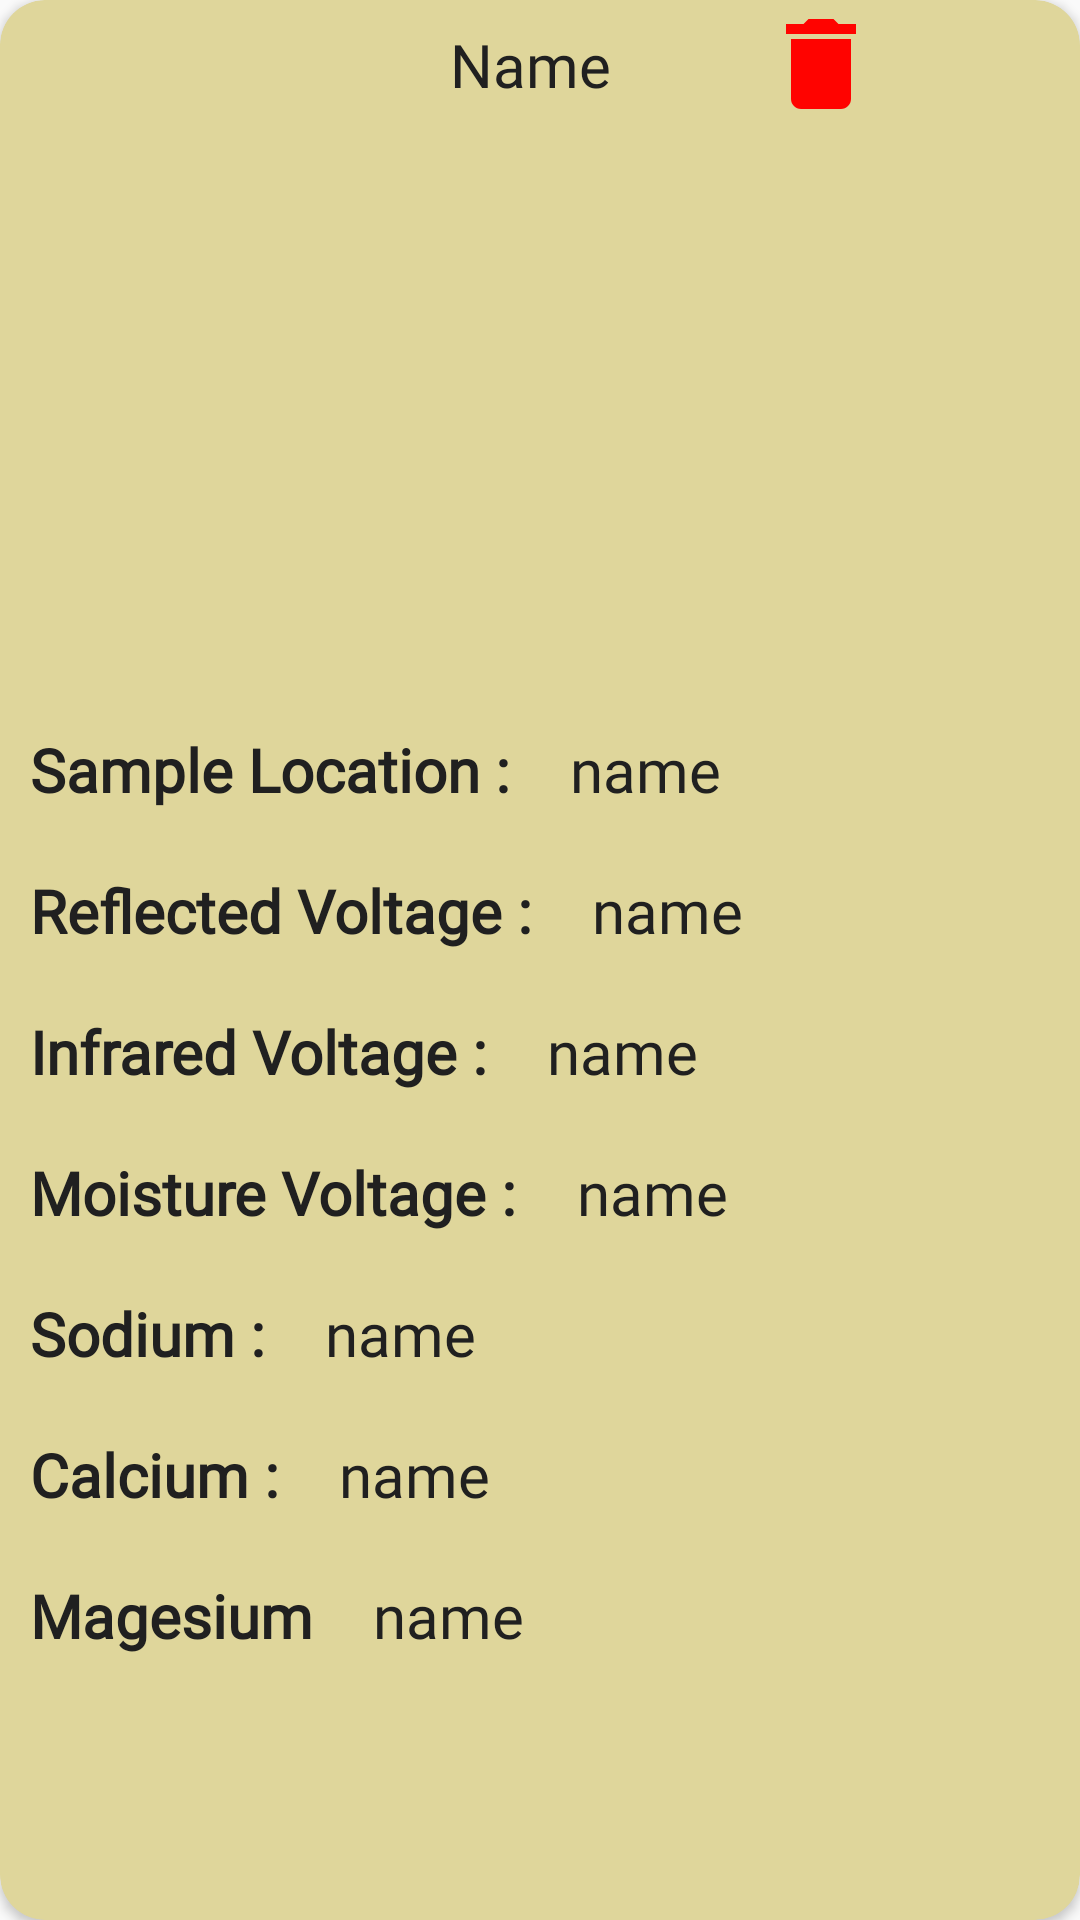

Android layout source for this screen:
<!-- AndroidManifest.xml: application theme AppTheme -->
<!-- res/layout/sample_item.xml -->
<?xml version="1.0" encoding="utf-8"?>
<androidx.cardview.widget.CardView xmlns:android="http://schemas.android.com/apk/res/android"
    xmlns:app="http://schemas.android.com/apk/res-auto"
    android:layout_width="match_parent"
    android:layout_height="wrap_content"
    android:layout_margin="8dp"
    android:backgroundTint="#DFD69B"
    android:elevation="10dp"
    app:cardCornerRadius="15dp">

    <LinearLayout
        android:layout_width="match_parent"
        android:layout_height="wrap_content"
        android:orientation="vertical">

        <LinearLayout
            android:layout_width="match_parent"
            android:layout_gravity="center"
            android:orientation="horizontal"
            android:layout_height="wrap_content">
            <TextView
                android:id="@+id/sample_title"
                android:layout_width="wrap_content"
                android:layout_height="wrap_content"
                android:layout_marginStart="150dp"
                android:layout_gravity="center_vertical"
                android:layout_marginTop="8dp"
                android:layout_marginBottom="8dp"
                android:fontFamily="@font/montserrat"
                android:text="@string/name"
                android:textColor="#202020"
                android:textSize="20sp" />

            <ImageView
                android:layout_width="40dp"
                android:layout_height="40dp"
                android:layout_marginStart="50dp"
                android:id="@+id/delete_data"
                android:layout_gravity="center_vertical"
                android:src="@drawable/ic_delete_"/>
        </LinearLayout>



        <ImageView
            android:id="@+id/sample_image"
            android:layout_width="match_parent"
            android:layout_height="200dp" />

        <LinearLayout
            android:layout_width="match_parent"
            android:layout_height="wrap_content"
            android:orientation="horizontal">
            <TextView
                android:layout_width="wrap_content"
                android:layout_height="wrap_content"
                android:layout_gravity="left"
                android:layout_margin="10dp"
                android:textStyle="bold"
                android:fontFamily="@font/montserrat"
                android:text="@string/sample_location"
                android:textColor="#202020"
                android:textSize="20sp" />
            <TextView
                android:id="@+id/sample_location"
                android:layout_width="wrap_content"
                android:layout_height="wrap_content"
                android:layout_gravity="left"
                android:layout_margin="10dp"
                android:layout_marginBottom="8dp"
                android:fontFamily="@font/montserrat"
                android:text="name"
                android:textColor="#202020"
                android:textSize="20sp" />


        </LinearLayout>
        <LinearLayout
            android:layout_width="match_parent"
            android:layout_height="wrap_content"
            android:orientation="horizontal">
            <TextView
                android:layout_width="wrap_content"
                android:layout_height="wrap_content"
                android:layout_gravity="left"
                android:layout_margin="10dp"
                android:textStyle="bold"
                android:fontFamily="@font/montserrat"
                android:text="Reflected Voltage :"
                android:textColor="#202020"
                android:textSize="20sp" />
            <TextView
                android:id="@+id/VOLTAGE"
                android:layout_width="wrap_content"
                android:layout_height="wrap_content"
                android:layout_gravity="left"
                android:layout_margin="10dp"
                android:layout_marginBottom="8dp"
                android:fontFamily="@font/montserrat"
                android:text="name"
                android:textColor="#202020"
                android:textSize="20sp" />


        </LinearLayout>
        <LinearLayout
            android:layout_width="match_parent"
            android:layout_height="wrap_content"
            android:orientation="horizontal">
            <TextView
                android:layout_width="wrap_content"
                android:layout_height="wrap_content"
                android:layout_gravity="left"
                android:layout_margin="10dp"
                android:textStyle="bold"
                android:fontFamily="@font/montserrat"
                android:text="Infrared Voltage :"
                android:textColor="#202020"
                android:textSize="20sp" />
            <TextView
                android:id="@+id/InFRARED"
                android:layout_width="wrap_content"
                android:layout_height="wrap_content"
                android:layout_gravity="left"
                android:layout_margin="10dp"
                android:layout_marginBottom="8dp"
                android:fontFamily="@font/montserrat"
                android:text="name"
                android:textColor="#202020"
                android:textSize="20sp" />


        </LinearLayout>
        <LinearLayout
            android:layout_width="match_parent"
            android:layout_height="wrap_content"
            android:orientation="horizontal">
            <TextView
                android:layout_width="wrap_content"
                android:layout_height="wrap_content"
                android:layout_gravity="left"
                android:layout_margin="10dp"
                android:textStyle="bold"
                android:fontFamily="@font/montserrat"
                android:text="Moisture Voltage :"
                android:textColor="#202020"
                android:textSize="20sp" />
            <TextView
                android:id="@+id/MOISTURE"
                android:layout_width="wrap_content"
                android:layout_height="wrap_content"
                android:layout_gravity="left"
                android:layout_margin="10dp"
                android:layout_marginBottom="8dp"
                android:fontFamily="@font/montserrat"
                android:text="name"
                android:textColor="#202020"
                android:textSize="20sp" />


        </LinearLayout>
        <LinearLayout
            android:layout_width="match_parent"
            android:layout_height="wrap_content"
            android:orientation="horizontal">
            <TextView
                android:layout_width="wrap_content"
                android:layout_height="wrap_content"
                android:layout_gravity="left"
                android:layout_margin="10dp"
                android:textStyle="bold"
                android:fontFamily="@font/montserrat"
                android:text="Sodium :"
                android:textColor="#202020"
                android:textSize="20sp" />
            <TextView
                android:id="@+id/sodium_am"
                android:layout_width="wrap_content"
                android:layout_height="wrap_content"
                android:layout_gravity="left"
                android:layout_margin="10dp"
                android:layout_marginBottom="8dp"
                android:fontFamily="@font/montserrat"
                android:text="name"
                android:textColor="#202020"
                android:textSize="20sp" />


        </LinearLayout>
        <LinearLayout
            android:layout_width="match_parent"
            android:layout_height="wrap_content"
            android:orientation="horizontal">
            <TextView
                android:layout_width="wrap_content"
                android:layout_height="wrap_content"
                android:layout_gravity="left"
                android:layout_margin="10dp"
                android:textStyle="bold"
                android:fontFamily="@font/montserrat"
                android:text="Calcium :"
                android:textColor="#202020"
                android:textSize="20sp" />
            <TextView
                android:id="@+id/calcium_am"
                android:layout_width="wrap_content"
                android:layout_height="wrap_content"
                android:layout_gravity="left"
                android:layout_margin="10dp"
                android:layout_marginBottom="8dp"
                android:fontFamily="@font/montserrat"
                android:text="name"
                android:textColor="#202020"
                android:textSize="20sp" />


        </LinearLayout>
        <LinearLayout
            android:layout_width="match_parent"
            android:layout_height="wrap_content"
            android:orientation="horizontal">
            <TextView
                android:layout_width="wrap_content"
                android:layout_height="wrap_content"
                android:layout_gravity="left"
                android:layout_margin="10dp"
                android:textStyle="bold"
                android:fontFamily="@font/montserrat"
                android:text="Magesium"
                android:textColor="#202020"
                android:textSize="20sp" />
            <TextView
                android:id="@+id/magesium_am"
                android:layout_width="wrap_content"
                android:layout_height="wrap_content"
                android:layout_gravity="left"
                android:layout_margin="10dp"
                android:layout_marginBottom="8dp"
                android:fontFamily="@font/montserrat"
                android:text="name"
                android:textColor="#202020"
                android:textSize="20sp" />


        </LinearLayout>



    </LinearLayout>
</androidx.cardview.widget.CardView>
<!-- resources referenced by this layout -->
<resources>
  <!-- drawable ic_delete_ (drawable) -->
  <vector android:height="24dp" android:tint="#FF0300"
      android:viewportHeight="24.0" android:viewportWidth="24.0"
      android:width="24dp" xmlns:android="http://schemas.android.com/apk/res/android">
      <path android:fillColor="#FF000000" android:pathData="M6,19c0,1.1 0.9,2 2,2h8c1.1,0 2,-0.9 2,-2V7H6v12zM19,4h-3.5l-1,-1h-5l-1,1H5v2h14V4z"/>
  </vector>
  <string name="name">Name</string>
  <string name="sample_location">Sample Location :</string>
  <style name="AppTheme" parent="Theme.AppCompat.Light.NoActionBar">
          
          <item name="colorPrimary">@color/colorPrimary</item>
          <item name="colorPrimaryDark">@color/colorPrimaryDark</item>
          <item name="colorAccent">@color/colorAccent</item>
      </style>
  <!-- not gathered from this repository: default colours our renderer supplied (Android Studio template values) -->
  <color name="colorPrimary">#FF6200EE</color>
  <color name="colorPrimaryDark">#FF3700B3</color>
  <color name="colorAccent">#FF03DAC5</color>
</resources>
